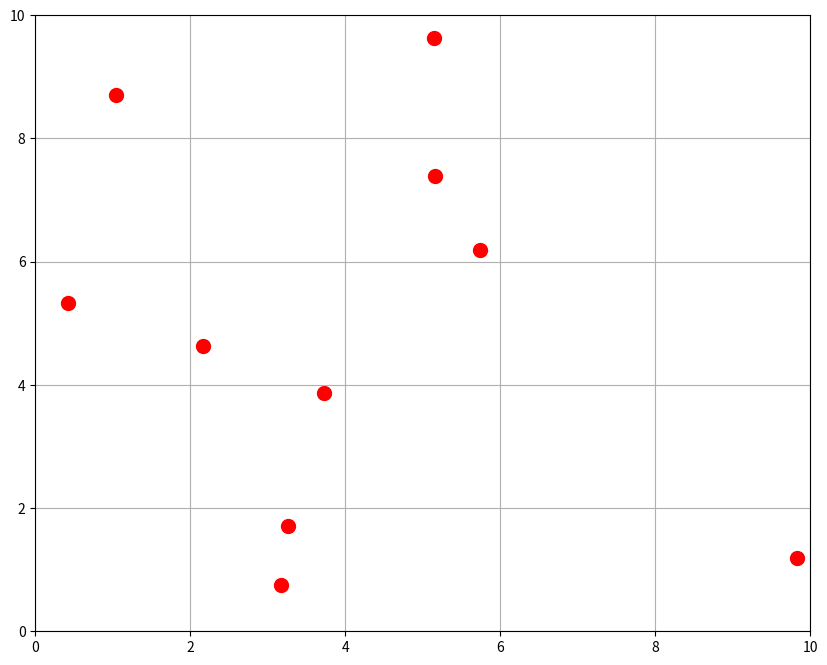

This chart was generated by the following Python code:
import matplotlib.pyplot as plt
import numpy as np

X = np.random.uniform(0,10,10)
Y = np.random.uniform(0,10,10)

fig = plt.figure(figsize=(10,8))
plt.ion()
plt.grid()

for i in range(len(X)):
    plt.scatter(X[i], Y[i], c='red', s=100)
    plt.xlim(0,10)
    plt.ylim(0,10)
    plt.show()
    plt.pause(0.1)

plt.ioff()
plt.show()